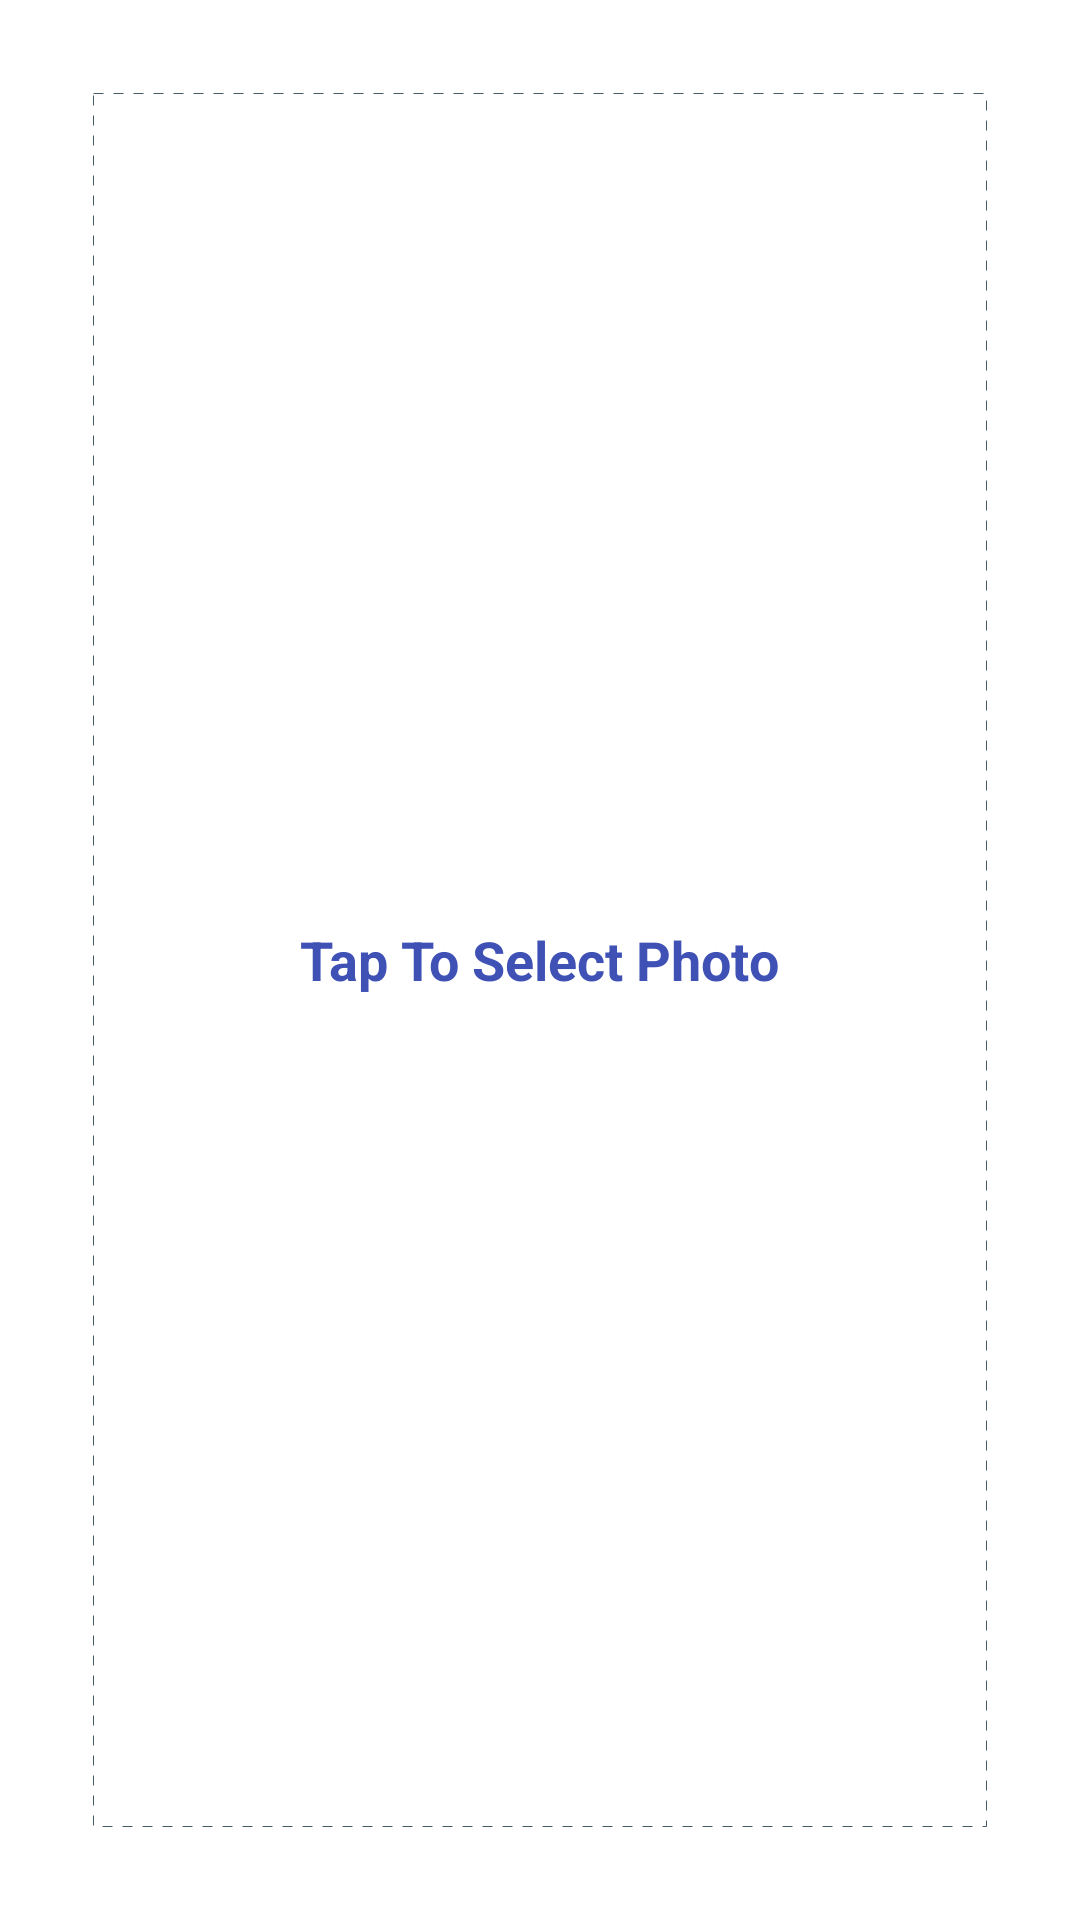

Reconstruct the res/layout file that produces this screen, plus the resources it refers to.
<!-- AndroidManifest.xml: application theme AppTheme -->
<!-- res/layout/activity_main.xml -->
<?xml version="1.0" encoding="utf-8"?>
<RelativeLayout xmlns:android="http://schemas.android.com/apk/res/android"
    xmlns:tools="http://schemas.android.com/tools"
    android:layout_width="match_parent"
    android:layout_height="match_parent"
    android:paddingBottom="@dimen/activity_vertical_margin"
    android:paddingLeft="@dimen/activity_horizontal_margin"
    android:paddingRight="@dimen/activity_horizontal_margin"
    android:paddingTop="@dimen/activity_vertical_margin"
    tools:context="com.example.flickr.MainActivity">


    <Button
        android:id="@+id/btnSignIn"
        style="@style/button_style"
        android:layout_width="wrap_content"
        android:layout_height="wrap_content"
        android:layout_centerInParent="true"
        android:visibility="gone"
        android:text="Not Authenticated \n Sign In Now" />

    <RelativeLayout
        android:id="@+id/vAuthenticated"
        android:layout_width="match_parent"
        android:layout_height="match_parent"
        android:visibility="visible">

        <LinearLayout
            android:id="@+id/select_photo_area"
            android:layout_width="wrap_content"
            android:layout_height="wrap_content"
            android:orientation="vertical"
            android:layout_centerInParent="true">

            <TextView
                android:layout_width="wrap_content"
                android:layout_height="wrap_content"
                android:textAppearance="?android:attr/textAppearanceMedium"
                android:textStyle="bold"
                android:textColor="@color/colorPrimary"
                android:text="Tap To Select Photo" />

            <ImageView
                android:id="@+id/btnSelect"
                android:layout_width="wrap_content"
                android:layout_height="wrap_content"
                android:layout_gravity="center"
                android:src="@drawable/ic_select_photo"/>
        </LinearLayout>

        <ImageView
            android:id="@+id/img"
            android:layout_width="match_parent"
            android:layout_height="match_parent"
            android:layout_margin="15dp"
            android:scaleType="centerCrop"
            android:background="@drawable/image_view_selector" />
    </RelativeLayout>

</RelativeLayout>
<!-- resources referenced by this layout -->
<resources>
  <color name="colorPrimary">#3F51B5</color>
  <dimen name="activity_horizontal_margin">16dp</dimen>
  <dimen name="activity_vertical_margin">16dp</dimen>
  <!-- drawable image_view_selector (drawable) -->
  <?xml version="1.0" encoding="utf-8"?>
  <shape xmlns:android="http://schemas.android.com/apk/res/android">
      <stroke
          android:width="1px"
          android:color="@color/blue_grey"
          android:dashGap="10px"
          android:dashWidth="10px" />
      <solid android:color="@android:color/transparent"/>
  </shape>
  <style name="button_style" parent="Base.Widget.AppCompat.Button">
          <item name="android:textStyle">bold</item>
          <item name="android:textColor">@color/white</item>
          <item name="android:background">@drawable/button_selector</item>
          <item name="android:paddingLeft">@dimen/button_horizontal_padding</item>
          <item name="android:paddingRight">@dimen/button_horizontal_padding</item>
      </style>
  <style name="AppTheme" parent="Theme.AppCompat.Light.DarkActionBar">
          
          <item name="colorPrimary">@color/colorPrimary</item>
          <item name="colorPrimaryDark">@color/colorPrimaryDark</item>
          <item name="colorAccent">@color/colorAccent</item>
          <item name="android:windowBackground">@color/white</item>
      </style>
  <color name="blue_grey">#455A64</color>
  <color name="white">#FFFFFF</color>
  <!-- drawable button_selector (drawable) -->
  <?xml version="1.0" encoding="utf-8"?>
  <selector xmlns:android="http://schemas.android.com/apk/res/android">
      <item android:state_focused="true">
          <shape android:shape="rectangle">
              <solid android:color="@color/primary_700" />
              <corners android:radius="1.5dp"/>
          </shape>
      </item>
  
      <item android:state_pressed="true">
          <shape android:shape="rectangle">
              <solid android:color="@color/primary_700" />
              <corners android:radius="1.5dp"/>
          </shape>
      </item>
  
      <item>
          <shape android:shape="rectangle">
              <solid android:color="@color/colorPrimary" />
              <corners android:radius="1.5dp"/>
          </shape>
      </item>
  </selector>
  <dimen name="button_horizontal_padding">15dp</dimen>
  <color name="colorPrimaryDark">#303F9F</color>
  <color name="colorAccent">#FF4081</color>
  <color name="primary_700">#303F9F</color>
</resources>
